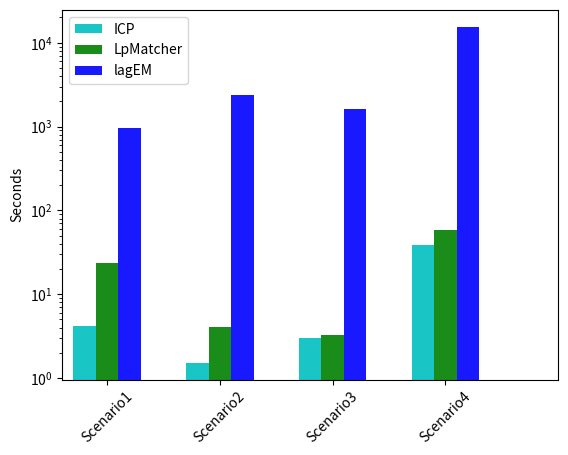
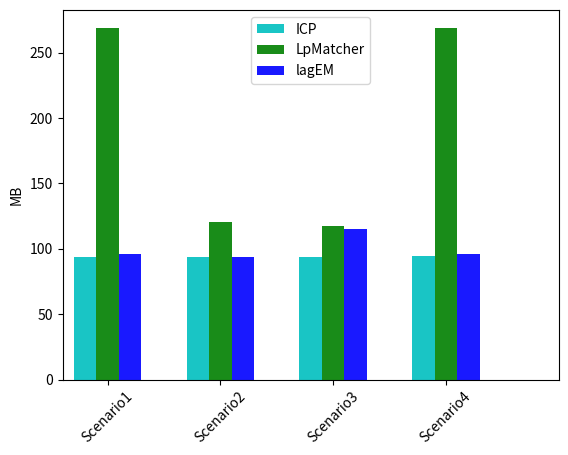

Here is the Python script that generated these plots, in order:
#!/usr/bin/env python
import matplotlib.pyplot as plt
import numpy as np

ind = np.arange(4)
width = 0.2
opacity = 0.9

# runtime
fig = plt.figure()
ax = fig.add_subplot(111)
rects1 = ax.bar(ind, [4.233333333, 1.525666667, 2.981, 38.246], width,
                color='c', alpha=opacity)
rects2 = ax.bar(ind + width, [23.769666667, 4.081666667, 3.31, 58.803333333], width,
                color='g', alpha=opacity)
rects3 = ax.bar(ind + 2 * width, [971.304333333, 2407.909, 1605.804666667, 15512.0006667], width,
                color='b', alpha=opacity)

# axes and labels
ax.set_xlim(-width, len(ind) + width)
ax.set_ylabel('Seconds')
xTickMarks = ['Scenario' + str(i) for i in range(1, 5)]
ax.set_xticks(ind + width)
xTickNames = ax.set_xticklabels(xTickMarks)
plt.setp(xTickNames, rotation=45, fontsize=10)
ax.legend((rects1[0], rects2[0], rects3[0]), ('ICP', 'LpMatcher', 'lagEM'), loc='best')
plt.yscale('log')

# memory
fig = plt.figure()
ax = fig.add_subplot(111)
rects1 = ax.bar(ind, [93.506510667, 93.404948, 93.516927, 94.756510333], width,
                color='c', alpha=opacity)
rects2 = ax.bar(ind + width, [268.868489333, 120.430989667, 117.119791667, 269.135416667], width,
                color='g', alpha=opacity)
rects3 = ax.bar(ind + 2 * width, [95.865885333, 93.882241333, 115.217656333, 95.985677333], width,
                color='b', alpha=opacity)

# axes and labels
ax.set_xlim(-width, len(ind) + width)
ax.set_ylabel('MB')
xTickMarks = ['Scenario' + str(i) for i in range(1, 5)]
ax.set_xticks(ind + width)
xTickNames = ax.set_xticklabels(xTickMarks)
plt.setp(xTickNames, rotation=45, fontsize=10)
ax.legend((rects1[0], rects2[0], rects3[0]), ('ICP', 'LpMatcher', 'lagEM'), loc='best')
plt.show()
